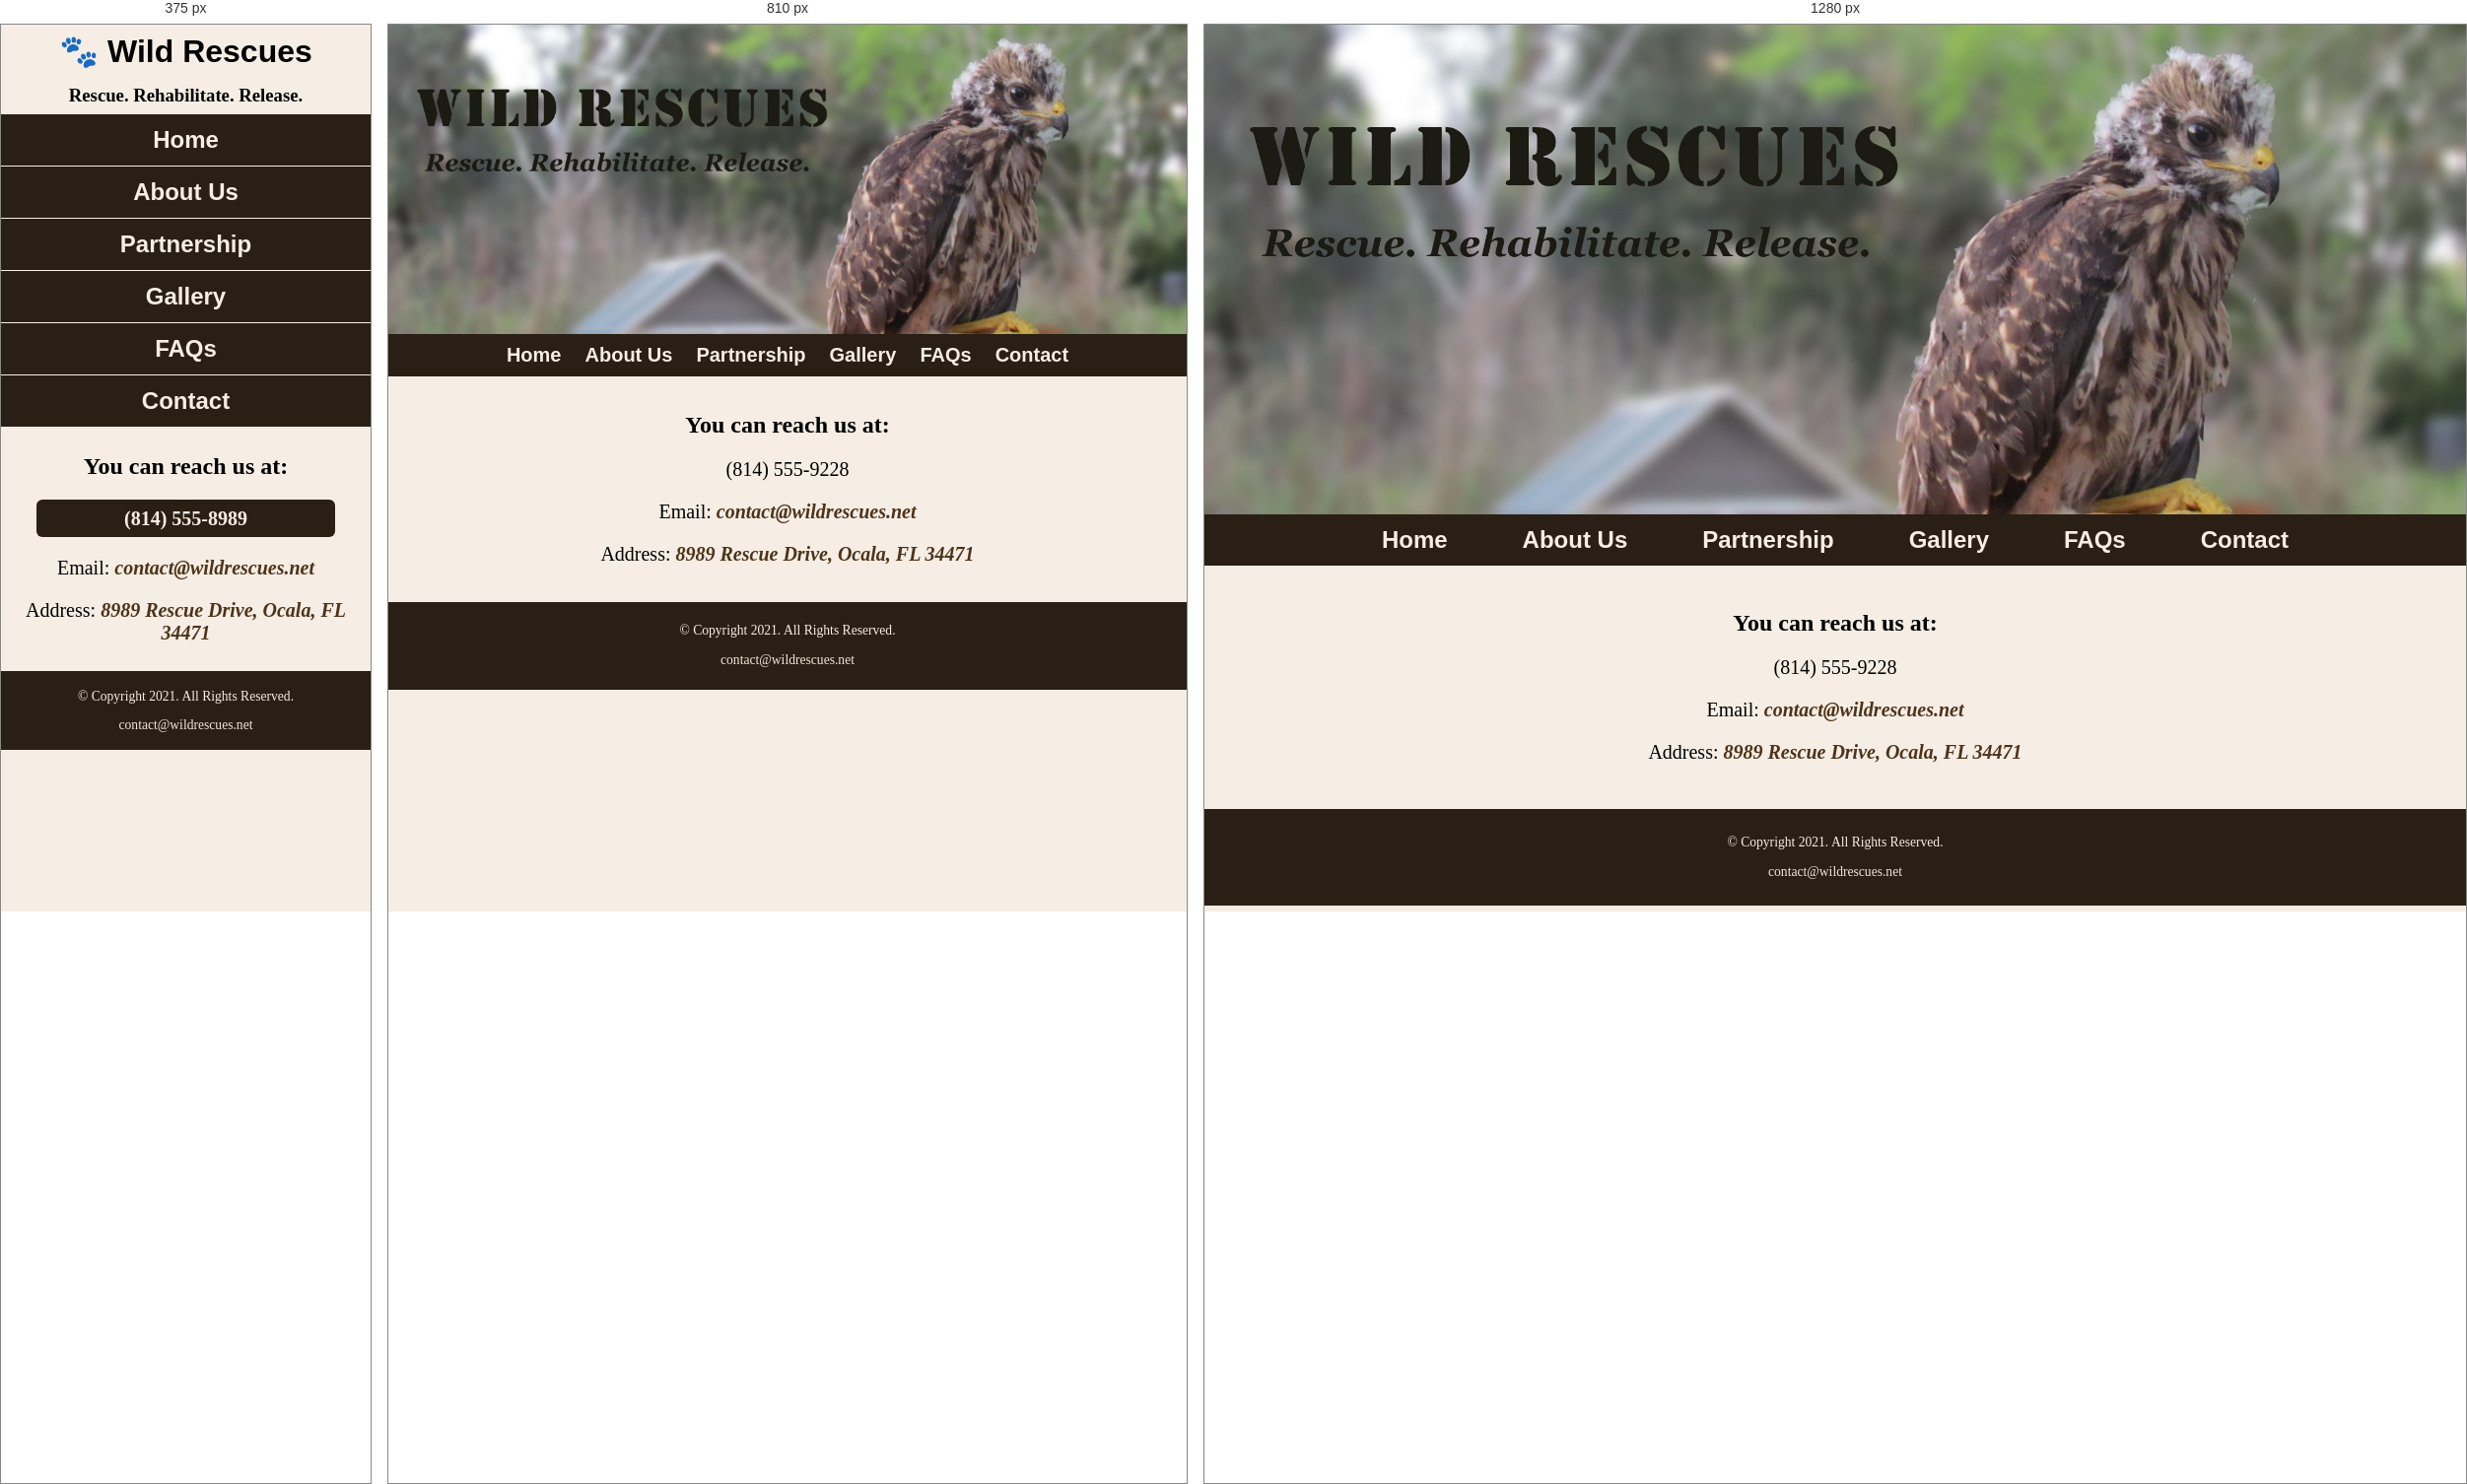
Rendered at 375 px, 810 px and 1280 px, left to right.

<!-- file: contact.html -->
<!DOCTYPE html>

<!--
    Student Name: Snehal Sinha
    File Name: contact.html
    Date: January 29, 2026
-->

<html lang="en">

<head>
    <meta charset="UTF-8">
    <meta name="viewport" content="width=device-width, initial-scale=1.0">
    <link rel="preconnect" href="https://fonts.googleapis.com">
    <link rel="preconnect" href="https://fonts.gstatic.com" crossorigin>
    <link href="https://fonts.googleapis.com/css2?family=Emblema+One&family=Lora:ital,wght@0,400..700;1,400..700&display=swap" rel="stylesheet">
    
    <link rel="shortcut icon" href="images/favicon.ico">
    <link rel="icon" type="image/png" sizes="32x32" href="images/favicon-32.png">
    <link rel="apple-touch-icon" sizes="180x180" href="images/apple-touch-icon.png">
    <link rel="icon" sizes="192x192" href="images/android-chrome-192.png">

    <link rel="stylesheet" href="css/styles.css">
    <title> Wild Rescues: Contact</title>
</head>

<body>
    <div id="wrapper">
        <header>
            <div class="tab-desk">
                <a href="index.html">
                    <img src="images/baby-hawk.jpg" alt="rescued baby hawk">
                </a>
            </div>

            <div class="mobile">
                <h1>&#128062; Wild Rescues</h1>
                <h3>Rescue. Rehabilitate. Release.</h3>
            </div>
        </header>

        <nav>
            <ul>
                <li><a href="index.html">Home</a></li>
                <li><a href="about.html">About Us</a></li>
                <li><a href="partnership.html">Partnership</a></li>
                <li><a href="gallery.html">Gallery</a></li>
                <li><a href="faqs.html">FAQs</a></li>
                <li><a href="contact.html">Contact</a></li>
            </ul>
        </nav>
        <!-- Use the main area to add the main content to the webpage -->
        <main> 
            <div id="contact">
                <h2>You can reach us at:</h2>
                <p class="tel-link round mobile"><a href="tel:8145558989">(814) 555-8989</a></p>
                <p class="tab-desk">(814) 555-9228</p>
                <p>Email: <a class="link" href="mailto:contact@wildrescues.net">contact@wildrescues.net</a></p>
                <p>Address: <a class="link" href="https://www.google.com/maps/search/Ocala,+FL" target="_blank">8989 Rescue Drive, Ocala, FL 34471</a></p>
            </div>
        </main>
        <footer>
            <p>&copy; Copyright 2021. All Rights Reserved.</p> 
            <p><a href="mailto:contact@wildrescues.net">contact@wildrescues.net</a></p>
        </footer>
    </div>
</body>

</html>

/* @media block from css/styles.css */
@media screen and (min-width: 620px), print {

    /* Tablet Viewport: Show tab-desk class, hide mobile class */
    .tab-desk {
        display: block;
    }

    .mobile {
        display: none;
    }

    /* Tablet Viewport: Grid layout for gallery */
    .grid {
        display: grid;
        grid-template-columns: 1fr 1fr;
        grid-gap: 10px;
    }

    /* Tablet Viewport: Make aside span both columns */
    aside {
        grid-column: 1 / span 2;
    }

    /* Tablet Viewport: Style rules for nav area */
    nav li {
        border-top: none;
        display: inline-block;
        font-size: 1.25em;
    }

    nav li a {
        padding: 0.5em;
    }

}

/* @media block from css/styles.css */
@media screen and (min-width: 1000px), print {
    /* Desktop Viewport: Style rules for nav area */
    nav li {
        font-size: 1.5em;
    }

    nav li a {
        padding: 0.5em 1.5em;
    }

    nav li a:hover {
        color: #2a1f14;
        background-color: #f6eee4;
        opacity: 0.5;
    }

    /* Desktop Viewport: Grid layout for gallery */
    .grid {
        grid-template-columns: 1fr 1fr 1fr;
        grid-gap: 30px;
    }

    /* Desktop Viewport: Make aside span all three columns */
    aside {
        grid-column: 1 / span 3;
        font-size: 2em;
    }


    /* Desktop Viewport: Style rules for main content */
    #info ul {
        margin-left: 5%;
    }
}

/* @media block from css/styles.css */
@media screen and (min-width: 1921px) {


    body {
        background: linear-gradient(#f6eee4, #78593a);
    }

    #wrapper {
        width: 1920px;
        margin: 0 auto;
    }

    main {
        background-color: #f6eee4;
    }

    /* Large Desktop Viewport: Grid layout for gallery */
    .grid {
        grid-template-columns: 1fr 1fr 1fr 1fr;
    }

    /* Large Desktop Viewport: Make aside span all four columns */
    aside {
        grid-column: 1 / span 4;
        font-size: 3em;
    }
}